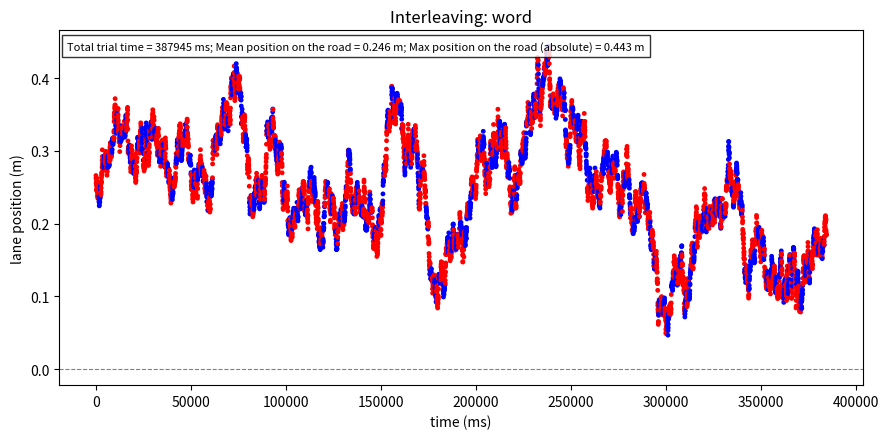
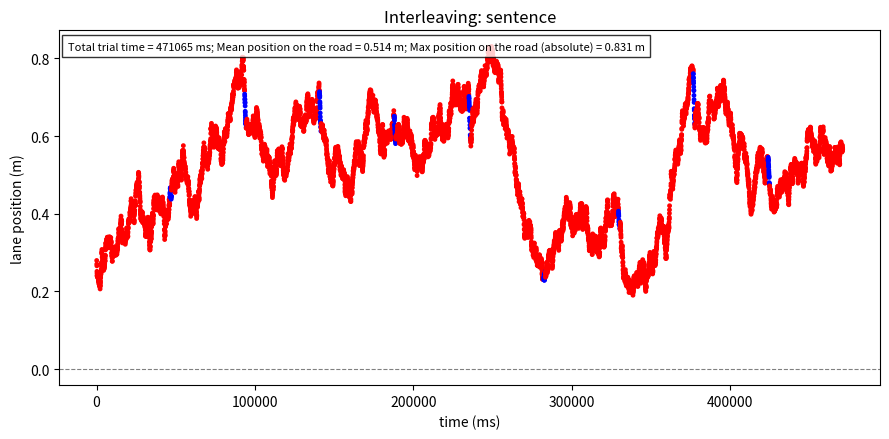
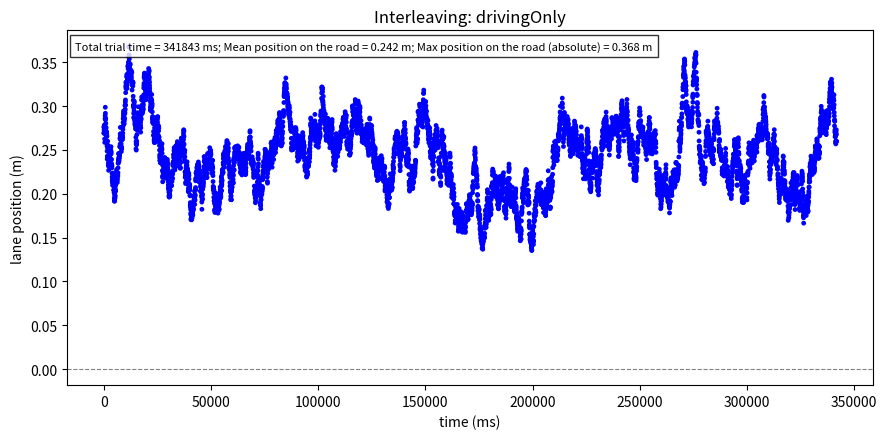
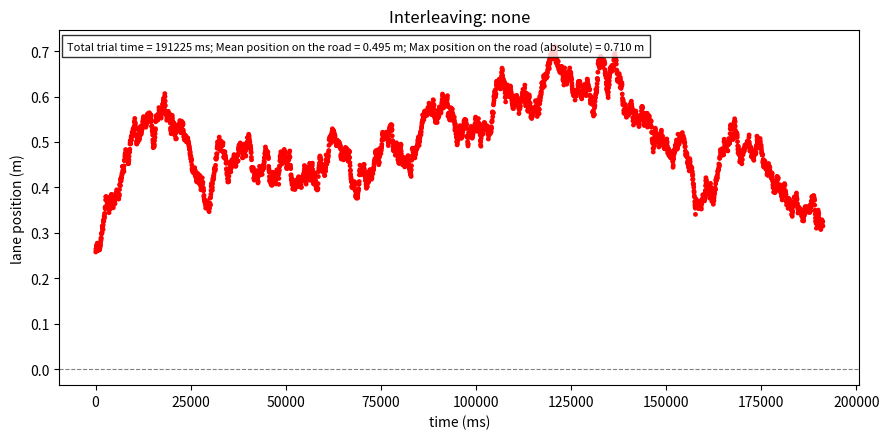
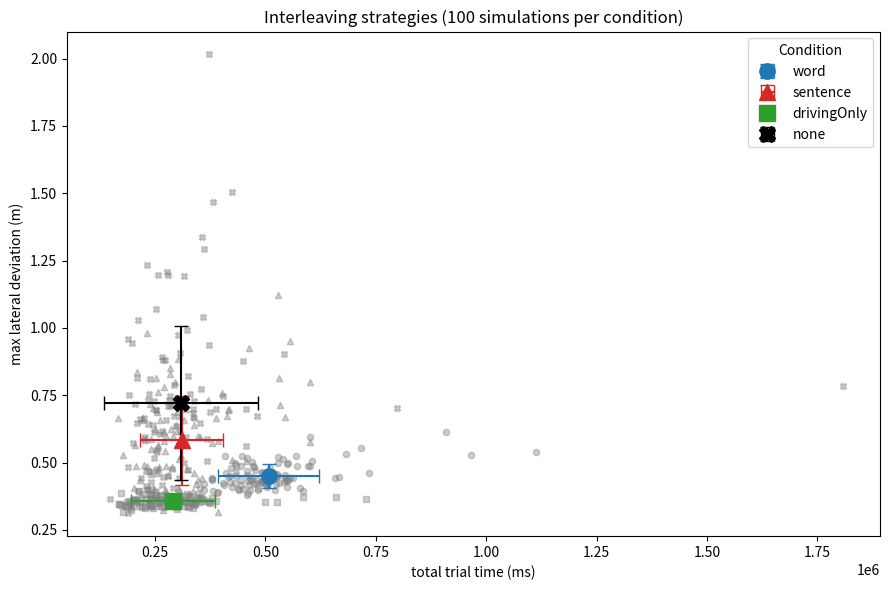

Source code (Python) for these figures, in order:
"""
Cognitive Modeling (INFOMCM) - Lab 1, Sections 2 & 3
Driver distraction model: e-mailing while driving (after Janssen & Brumby, 2010)

NOTE: the helper functions/parameters at the top mirror the starter file
"drivermodel.py" from Brightspace. If your starter file differs slightly
(names/values), keep the Brightspace versions and plug runTrial /
runSimulations below into it.
"""
import math
import numpy as np
import matplotlib.pyplot as plt


# ------------------------------------------------------------- parameters
def resetParameters():
    global timeStepPerDriftUpdate, startingPositionInLane
    global gaussDeviateMean, gaussDeviateSD, gaussDriveNoiseMean, gaussDriveNoiseSD
    global maxLateralVelocity, minLateralVelocity
    global wordsPerMinuteMean, wordsPerMinuteSD
    global retrievalTimeWord, retrievalTimeSentence, steeringUpdateTime

    timeStepPerDriftUpdate = 50      # ms: a lane position is stored every 50 ms
    startingPositionInLane = 0.27    # m from lane centre at trial start
    gaussDeviateMean = 0             # m/s drift when NOT steering
    gaussDeviateSD = 0.13
    gaussDriveNoiseMean = 0          # m/s noise while steering (road/car noise)
    gaussDriveNoiseSD = 0.1
    maxLateralVelocity = 1.7         # m/s, steering wheel limits
    minLateralVelocity = -1.7
    wordsPerMinuteMean = 39.33       # two-finger typing (Jiang et al., 2020)
    wordsPerMinuteSD = 10.3
    retrievalTimeWord = 200          # ms "where was I?" after each word switch
    retrievalTimeSentence = 300      # ms to think of the next sentence
    steeringUpdateTime = 250         # ms per steering movement (Salvucci, 2005)


resetParameters()


def velocityCheck(v):
    """Clamp lateral velocity to what the steering wheel allows."""
    return max(minLateralVelocity, min(maxLateralVelocity, v))


def vehicleUpdateActiveSteering(LD):
    """
    Lateral velocity (m/s) produced by active steering, given lane deviation LD.
    The equation assumes LD >= 0 (distance from centre), so we feed it |LD|
    and point the correction back toward the centre (Hint 2B, option A).
    """
    dist = abs(LD)
    latVel = 0.2617 * dist ** 2 + 0.0233 * dist - 0.022
    latVel = velocityCheck(latVel)
    return -latVel if LD > 0 else latVel     # right of centre -> steer left


def vehicleUpdateNotSteering():
    """Random drift velocity (m/s) when nobody is steering."""
    return velocityCheck(np.random.normal(gaussDeviateMean, gaussDeviateSD))


# ------------------------------------------------------------- helpers
def drift(pos, duration_ms, locPos, locColor):
    """No steering for duration_ms: one drift update per 50 ms (floored)."""
    nUpdates = math.floor(duration_ms / timeStepPerDriftUpdate)
    for _ in range(nUpdates):
        vel = vehicleUpdateNotSteering()                         # m/s
        pos += vel * (timeStepPerDriftUpdate / 1000)            # -> metres per 50 ms
        locPos.append(pos)
        locColor.append("red")
    return pos


def steer(pos, nrMovements, locPos, locColor):
    """Active steering: each movement lasts 250 ms = 5 updates of 50 ms.
    Steering velocity is computed ONCE per movement from the current position."""
    updatesPerMovement = steeringUpdateTime // timeStepPerDriftUpdate   # 5
    for _ in range(nrMovements):
        steerVel = vehicleUpdateActiveSteering(pos)
        for _ in range(updatesPerMovement):
            noise = np.random.normal(gaussDriveNoiseMean, gaussDriveNoiseSD)
            pos += (steerVel + noise) * (timeStepPerDriftUpdate / 1000)
            locPos.append(pos)
            locColor.append("blue")
    return pos


# ------------------------------------------------------------- runTrial
def runTrial(nrWordsPerSentence=17, nrSentences=10,
             nrSteeringMovementsWhenSteering=4, interleaving="word",
             plot=True):
    resetParameters()
    locPos, locColor = [], []
    trialTime = 0
    pos = startingPositionInLane

    # typing speed for THIS trial (sampled once): WPM -> ms per word
    wpm = max(np.random.normal(wordsPerMinuteMean, wordsPerMinuteSD), 1)
    timePerWord = 60000 / wpm

    if interleaving == "word":
        for s in range(nrSentences):
            for w in range(nrWordsPerSentence):
                # 1. type one word (eyes off road -> car drifts)
                typeTime = timePerWord + retrievalTimeWord
                if w == 0:
                    typeTime += retrievalTimeSentence
                trialTime += typeTime
                pos = drift(pos, typeTime, locPos, locColor)

                # 2. steer, unless this was the very last word of the e-mail
                lastWord = (s == nrSentences - 1) and (w == nrWordsPerSentence - 1)
                if not lastWord:
                    pos = steer(pos, nrSteeringMovementsWhenSteering, locPos, locColor)
                    trialTime += nrSteeringMovementsWhenSteering * steeringUpdateTime

    elif interleaving == "sentence":
        for s in range(nrSentences):
            # whole sentence in one go: no per-word retrieval
            typeTime = retrievalTimeSentence + nrWordsPerSentence * timePerWord
            trialTime += typeTime
            pos = drift(pos, typeTime, locPos, locColor)
            if s < nrSentences - 1:
                pos = steer(pos, nrSteeringMovementsWhenSteering, locPos, locColor)
                trialTime += nrSteeringMovementsWhenSteering * steeringUpdateTime

    elif interleaving in ("none", "drivingOnly"):
        # how long typing the e-mail WOULD take (sentence retrieval, no word retrieval)
        typeTime = nrSentences * (retrievalTimeSentence + nrWordsPerSentence * timePerWord)
        trialTime = typeTime
        if interleaving == "none":           # only type, nobody steers
            pos = drift(pos, typeTime, locPos, locColor)
        else:                                # only drive, the whole time
            nrMoves = math.floor(typeTime / steeringUpdateTime)
            pos = steer(pos, nrMoves, locPos, locColor)

    else:
        raise ValueError(f"unknown interleaving strategy: {interleaving}")

    absPos = np.abs(locPos)
    meanDev, maxDev = float(np.mean(absPos)), float(np.max(absPos))

    if plot:
        times = np.arange(1, len(locPos) + 1) * timeStepPerDriftUpdate
        plt.figure(figsize=(9, 4.5))
        plt.scatter(times, locPos, c=locColor, s=6)
        plt.axhline(0, color="grey", lw=0.8, ls="--")
        plt.xlabel("time (ms)")
        plt.ylabel("lane position (m)")
        plt.title(f"Interleaving: {interleaving}")
        plt.text(0.01, 0.97,
                 f"Total trial time = {trialTime:.0f} ms; "
                 f"Mean position on the road = {meanDev:.3f} m; "
                 f"Max position on the road (absolute) = {maxDev:.3f} m",
                 transform=plt.gca().transAxes, va="top", fontsize=8,
                 bbox=dict(facecolor="white", alpha=0.8))
        plt.tight_layout()

    return trialTime, meanDev, maxDev


# ------------------------------------------------------------- runSimulations
def runSimulations(nrSims=100):
    totalTime, meanDeviation, maxDeviation, Condition = [], [], [], []
    conditions = ["word", "sentence", "drivingOnly", "none"]

    for cond in conditions:
        for _ in range(nrSims):
            nrWords = np.random.randint(15, 21)          # uniform 15..20
            t, mean_d, max_d = runTrial(nrWordsPerSentence=nrWords, nrSentences=10,
                                        nrSteeringMovementsWhenSteering=4,
                                        interleaving=cond, plot=False)
            totalTime.append(t); meanDeviation.append(mean_d)
            maxDeviation.append(max_d); Condition.append(cond)

    totalTime, maxDeviation, Condition = map(np.array, (totalTime, maxDeviation, Condition))
    markers = {"word": "o", "sentence": "^", "drivingOnly": "s", "none": "X"}
    colors = {"word": "tab:blue", "sentence": "tab:red",
              "drivingOnly": "tab:green", "none": "black"}

    plt.figure(figsize=(9, 6))
    for cond in conditions:                               # raw trials, grey
        sel = Condition == cond
        plt.scatter(totalTime[sel], maxDeviation[sel], marker=markers[cond],
                    color="grey", alpha=0.4, s=20)
    for cond in conditions:                               # means + SD error bars
        sel = Condition == cond
        mx, my = totalTime[sel].mean(), maxDeviation[sel].mean()
        sx, sy = totalTime[sel].std(), maxDeviation[sel].std()
        plt.errorbar(mx, my, xerr=sx, yerr=sy, fmt=markers[cond], color=colors[cond],
                     markersize=11, capsize=5, lw=1.5, label=cond)
    plt.xlabel("total trial time (ms)")
    plt.ylabel("max lateral deviation (m)")
    plt.title(f"Interleaving strategies ({nrSims} simulations per condition)")
    plt.legend(title="Condition")
    plt.tight_layout()
    return totalTime, meanDeviation, maxDeviation, Condition


if __name__ == "__main__":
    np.random.seed(1)
    for strat in ["word", "sentence", "drivingOnly", "none"]:
        print(strat, runTrial(interleaving=strat))
        plt.savefig(f"trial_{strat}.png", dpi=130); plt.close()
    tt, md, mx, cond = runSimulations(100)
    plt.savefig("simulations.png", dpi=130); plt.close()
    for c in ["word", "sentence", "drivingOnly", "none"]:
        s = cond == c
        print(f"{c:12s} time={tt[s].mean():8.0f} ms  maxDev={mx[s].mean():.3f} m")
